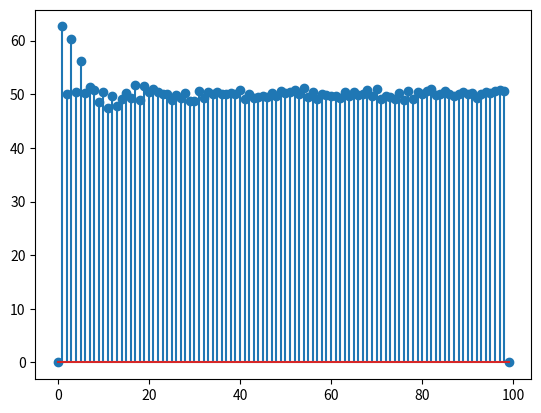

The script that saved this image:
#bfsk vs. bask
import numpy as np
import matplotlib.pyplot as plt

pi = np.pi

def set_SNR(data,target_snr_db):
        p_in = np.mean(data**2)
        p_in_db = 10*np.log10(p_in)

        noise_avg_db = p_in_db - target_snr_db
        noise_avg_linear = 10 ** (noise_avg_db / 10)
        mean_noise = 0
        noise = np.random.normal(mean_noise, np.sqrt(noise_avg_linear), len(data))
        
        return data + noise

cps_max = 1/4
sps = 100
n_freqs = 99#+1
correlation_iterations = 100
frequencies = np.arange(0,n_freqs+1)/n_freqs*cps_max
#frequencies = np.array([1/3,1/7])
n = np.arange(sps)+13 #idk random number
d_in = np.sin(2*pi*np.transpose(frequencies[np.newaxis])*n[np.newaxis])+.001
noisey_dat = np.zeros((n_freqs+1,sps))
corr = np.zeros((n_freqs+1,1))
target_snr_db = 1
print(frequencies)
for c in np.arange(correlation_iterations):
    for i in np.arange(n_freqs):
        noisey_dat[i] = set_SNR(d_in[i],target_snr_db)
        corr[i] += np.sum(noisey_dat[i]*d_in[i])/correlation_iterations

plt.stem(corr)
plt.show()
